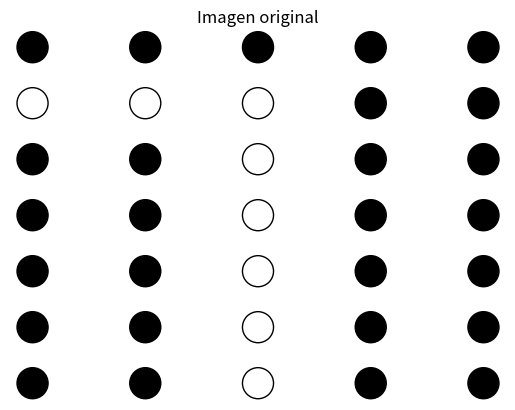

Reproduce this figure in Python. (Note: this script raises an exception after producing the figure.)
import matplotlib.pyplot as plt
import numpy as np
import pandas as pd 


def flood_fill(matriz, x, y, color_nuevo, color_original=None):
    filas, columnas = matriz.shape
    if color_original is None:
        color_original = matriz[x, y]

    # Si el punto no es del color original o ya tiene el nuevo color
    
    if x < 0 or x >= filas or y < 0 or y >= columnas or matriz[x, y] != color_original or matriz[x, y] == color_nuevo:
        return

    # Cambiar el color del punto actual

    matriz[x, y] = color_nuevo

    # Llamar recursivamente en las 4 direcciones

    flood_fill(matriz, x+1, y, color_nuevo, color_original)
    flood_fill(matriz, x-1, y, color_nuevo, color_original)
    flood_fill(matriz, x, y+1, color_nuevo, color_original)
    flood_fill(matriz, x, y-1, color_nuevo, color_original)


# Matriz inicial

matriz = np.array([
    [0,0,0,0,0],
    [255,255,255,0,0],
    [0,0,255,0,0],
    [0,0,255,0,0],
    [0,0,255,0,0],
    [0,0,255,0,0],
    [0,0,255,0,0]
])

# Imagen origina
# l
y,x = matriz.shape
x, y = np.meshgrid(range(x), range(y))

colores = matriz.flatten()

colores = colores / 255

scatter = plt.scatter(x, -y, c=colores, s=500, cmap='gray', edgecolors='black')
plt.title("Imagen original")
plt.axis('off') 
plt.show()

# Aplicar flood fill

x = int(input("Introduzca la fila del nuevo punto de partida: "))
y = int(input("Introduzca la columna del nuevo punto de partida: "))

color_nuevo = int(input("Introduzca el nuevo color(0-255): "))

flood_fill(matriz, x, y, color_nuevo)

# Imagen modificada

y,x = matriz.shape
x, y = np.meshgrid(range(x), range(y))

colores = matriz.flatten()

colores = colores / 255

scatter = plt.scatter(x, -y, c=colores, s=500, cmap='gray', edgecolors='black')
plt.title("Imagen modificada")
plt.axis('off') 
plt.show()

